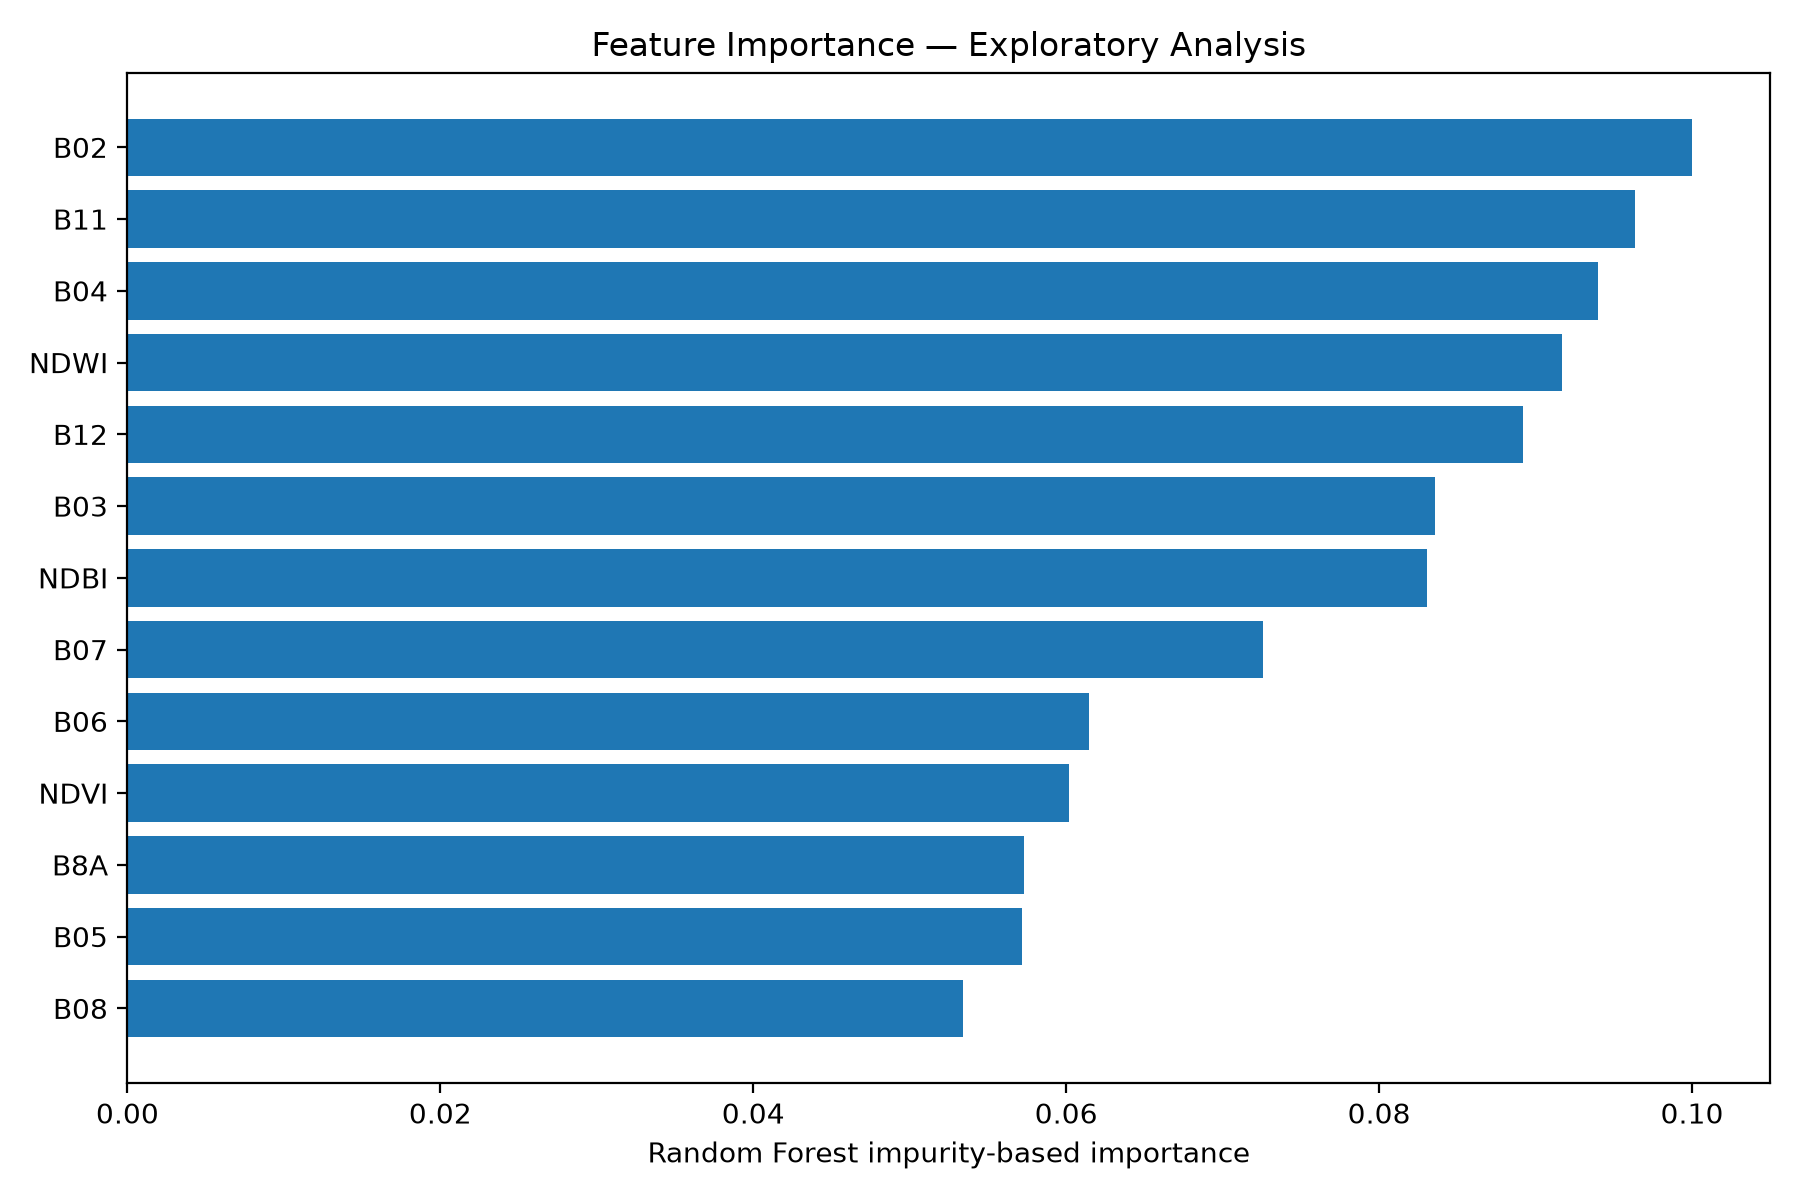

The file beside this chart, header and first rows:
feature, importance
B02, 0.09998
B11, 0.09636
B04, 0.09401
NDWI, 0.0917
B12, 0.08921
B03, 0.08357
NDBI, 0.08308
B07, 0.07256
B06, 0.06147
NDVI, 0.0602
B8A, 0.05731
B05, 0.05715
B08, 0.05341
